Run: headless pygame with SDL's dummy video driver; simulated clock (each Clock.tick advances the game by its frame time, no real sleeping); random seed 0; keys injected as events and as key.get_pressed() state; no mouse input.
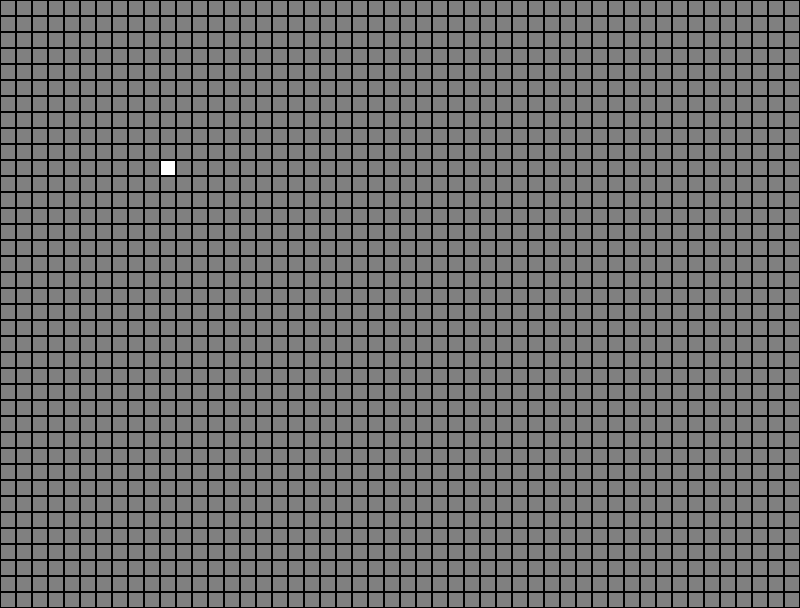
Frame 1 of 4 · flips 1–60 · no input
Frame 2 of 4 · flips 61–180 · tapped SPACE, RETURN · held RIGHT (→), D · screen unchanged from frame 1, image omitted
Frame 3 of 4 · flips 181–300 · held DOWN (↓), S · screen unchanged from frame 2, image omitted
Frame 4 of 4 · flips 301–420 · held LEFT (←), A, UP (↑), W · screen unchanged from frame 3, image omitted

The pygame program that drew these frames:

"""Requirements."""
# Any live cell with fewer than two live neighbours dies (referred to as underpopulation).
# Any live cell with more than three live neighbours dies (referred to as overpopulation).
# Any live cell with two or three live neighbours lives, unchanged, to the next generation.
# Any dead cell with exactly three live neighbours comes to life.

import random
import time

import pygame as py

w, h = 800, 608


class Cell:
    """Cell class."""

    def __init__(self, parent_window, x, y):
        self.size = 16
        self.parent_window = parent_window
        self.x, self.y = x, y
        self.w, self.h = 16, 16

    def draw(self):
        """Draws the cell."""
        py.draw.rect(self.parent_window, (255, 255, 255),
                     (self.x, self.y, self.w, self.h))


class Game:
    """Game class."""

    def __init__(self):
        py.init()
        self.window = py.display.set_mode((w, h))
        self.clock = py.time.Clock()
        self.cell = Cell(self.window, 160, 160)

    def draw_grid(self):
        """Draws grid."""
        size = 16
        for x in range(0, w, size):
            for y in range(0, h, size):
                py.draw.rect(self.window, (0, 0, 0),
                             (x, y, size, size), 1)

    def run(self):
        """Runs the game."""
        running = True
        while running:
            self.clock.tick(60)
            for event in py.event.get():
                if event.type == py.QUIT:
                    running = False

            self.window.fill((128, 128, 128))
            self.cell.draw()
            self.draw_grid()

            py.display.update()
        py.quit()


if __name__ == "__main__":
    game = Game()
    game.run()
